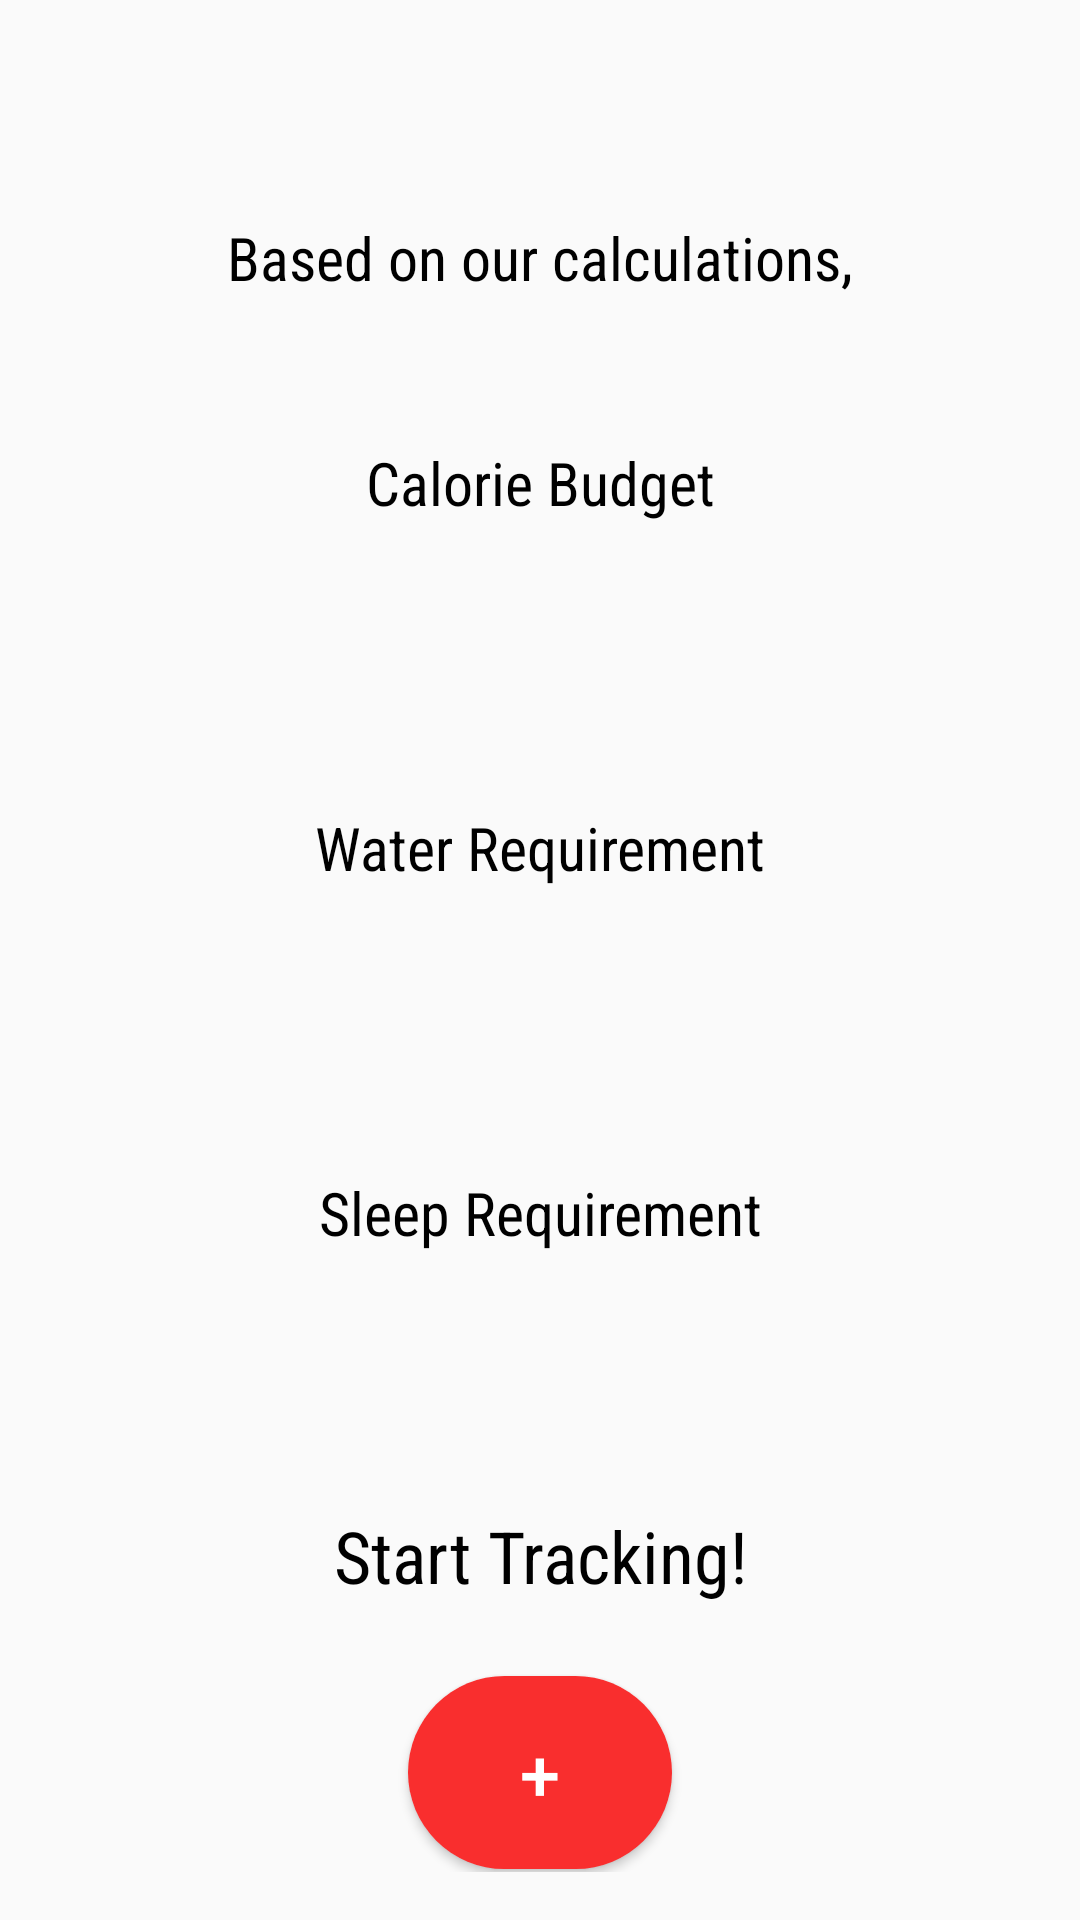

Reconstruct the res/layout file that produces this screen, plus the resources it refers to.
<!-- AndroidManifest.xml: application theme AppTheme -->
<!-- res/layout/activity_requirement.xml -->
<?xml version="1.0" encoding="utf-8"?>
<LinearLayout xmlns:android="http://schemas.android.com/apk/res/android"
    xmlns:app="http://schemas.android.com/apk/res-auto"
    xmlns:tools="http://schemas.android.com/tools"
    android:layout_width="match_parent"
    android:layout_height="match_parent"
    tools:context=".initialscreens.RequirementActivity"
    android:padding="16dp"
    android:orientation="vertical"
    android:weightSum="5">

    <LinearLayout
        android:layout_width="match_parent"
        android:layout_height="0dp"
        android:layout_weight="1"
        android:paddingBottom="10dp"
        android:orientation="vertical">

        <TextView
            android:layout_width="match_parent"
            android:layout_height="wrap_content"
            android:id="@+id/name"
            android:layout_gravity="center"
            android:fontFamily="sans-serif-condensed"
            android:gravity="center"
            android:textColor="@color/black"
            android:textSize="36sp" />

        <TextView
            android:layout_width="match_parent"
            android:layout_height="wrap_content"
            android:layout_gravity="center"
            android:gravity="center"
            android:textColor="@color/black"
            android:text="@string/requirement_activity_string1"
            android:fontFamily="sans-serif-condensed"
            android:paddingTop="8dp"
            android:textSize="20sp" />
    </LinearLayout>


    <LinearLayout
        android:layout_width="match_parent"
        android:layout_height="0dp"
        android:layout_weight="1"
        android:paddingBottom="10dp"
        android:paddingTop="10dp"
        android:orientation="vertical">

        <TextView
            android:layout_width="match_parent"
            android:layout_height="wrap_content"
            android:layout_gravity="center"
            android:fontFamily="sans-serif-condensed"
            android:gravity="center"
            android:textColor="@color/black"
            android:text="@string/calorie_budget"
            android:paddingBottom="8dp"
            android:textSize="20sp" />

        <TextView
            android:layout_width="match_parent"
            android:layout_height="wrap_content"
            android:id="@+id/calories"
            android:layout_gravity="center"
            android:gravity="center"
            android:textColor="@color/black"
            android:textSize="36sp"
            android:text=""/>
    </LinearLayout>

    <LinearLayout
        android:layout_width="match_parent"
        android:layout_height="0dp"
        android:layout_weight="1"
        android:paddingBottom="10dp"
        android:paddingTop="10dp"
        android:orientation="vertical">

        <TextView
            android:layout_width="match_parent"
            android:layout_height="wrap_content"
            android:layout_gravity="center"
            android:fontFamily="sans-serif-condensed"
            android:gravity="center"
            android:textColor="@color/black"
            android:text="@string/water_requirement"
            android:paddingBottom="8dp"
            android:textSize="20sp" />

        <TextView
            android:layout_width="match_parent"
            android:layout_height="wrap_content"
            android:id="@+id/water"
            android:layout_gravity="center"
            android:gravity="center"
            android:textColor="@color/black"
            android:textSize="36sp"
            android:text=""/>
    </LinearLayout>

    <LinearLayout
        android:layout_width="match_parent"
        android:layout_height="0dp"
        android:layout_weight="1"
        android:paddingBottom="10dp"
        android:paddingTop="10dp"
        android:orientation="vertical">

        <TextView
            android:layout_width="match_parent"
            android:layout_height="wrap_content"
            android:layout_gravity="center"
            android:fontFamily="sans-serif-condensed"
            android:gravity="center"
            android:textColor="@color/black"
            android:text="@string/sleep_requirement"
            android:paddingBottom="8dp"
            android:textSize="20sp" />

        <TextView
            android:layout_width="match_parent"
            android:layout_height="wrap_content"
            android:id="@+id/sleep"
            android:layout_gravity="center"
            android:gravity="center"
            android:textColor="@color/black"
            android:textSize="36sp"
            android:text=""/>
    </LinearLayout>

    <LinearLayout
        android:layout_width="match_parent"
        android:layout_height="0dp"
        android:layout_weight="1"
        android:orientation="vertical">

        <TextView
            android:layout_width="match_parent"
            android:layout_height="wrap_content"
            android:layout_gravity="center"
            android:fontFamily="sans-serif-condensed"
            android:gravity="center"
            android:textColor="@color/black"
            android:text="Start Tracking!"
            android:paddingBottom="8dp"
            android:textSize="24sp" />

        <Button
            android:layout_width="wrap_content"
            android:layout_height="wrap_content"
            android:id="@+id/track_button"
            android:background="@drawable/add_btn"
            android:layout_gravity="center"
            android:layout_marginTop="16dp"
            android:text="+"
            android:textSize="24sp"
            android:textColor="@color/white"/>



    </LinearLayout>


</LinearLayout>
<!-- resources referenced by this layout -->
<resources>
  <color name="black">#000000</color>
  <color name="white">#FFFFFF</color>
  <!-- drawable add_btn (drawable) -->
  <?xml version="1.0" encoding="utf-8"?>
  <shape xmlns:android="http://schemas.android.com/apk/res/android">
      <corners android:radius="48dp"/>
      <solid android:color="@color/app_primary"/>
      <padding android:bottom="16dp" android:top="16dp"/>
  </shape>
  <string name="calorie_budget">Calorie Budget</string>
  <string name="requirement_activity_string1">Based on our calculations,</string>
  <string name="sleep_requirement">Sleep Requirement</string>
  <string name="water_requirement">Water Requirement</string>
  <style name="AppTheme" parent="Theme.AppCompat.Light.NoActionBar">
          
          <item name="android:windowNoTitle">true</item>
          <item name="windowActionBar">false</item>
          <item name="colorPrimary">@color/app_primary</item>
          <item name="colorPrimaryDark">@color/app_primary</item>
          <item name="colorAccent">@color/white</item>
      </style>
  <color name="app_primary">#F92E2E</color>
</resources>
